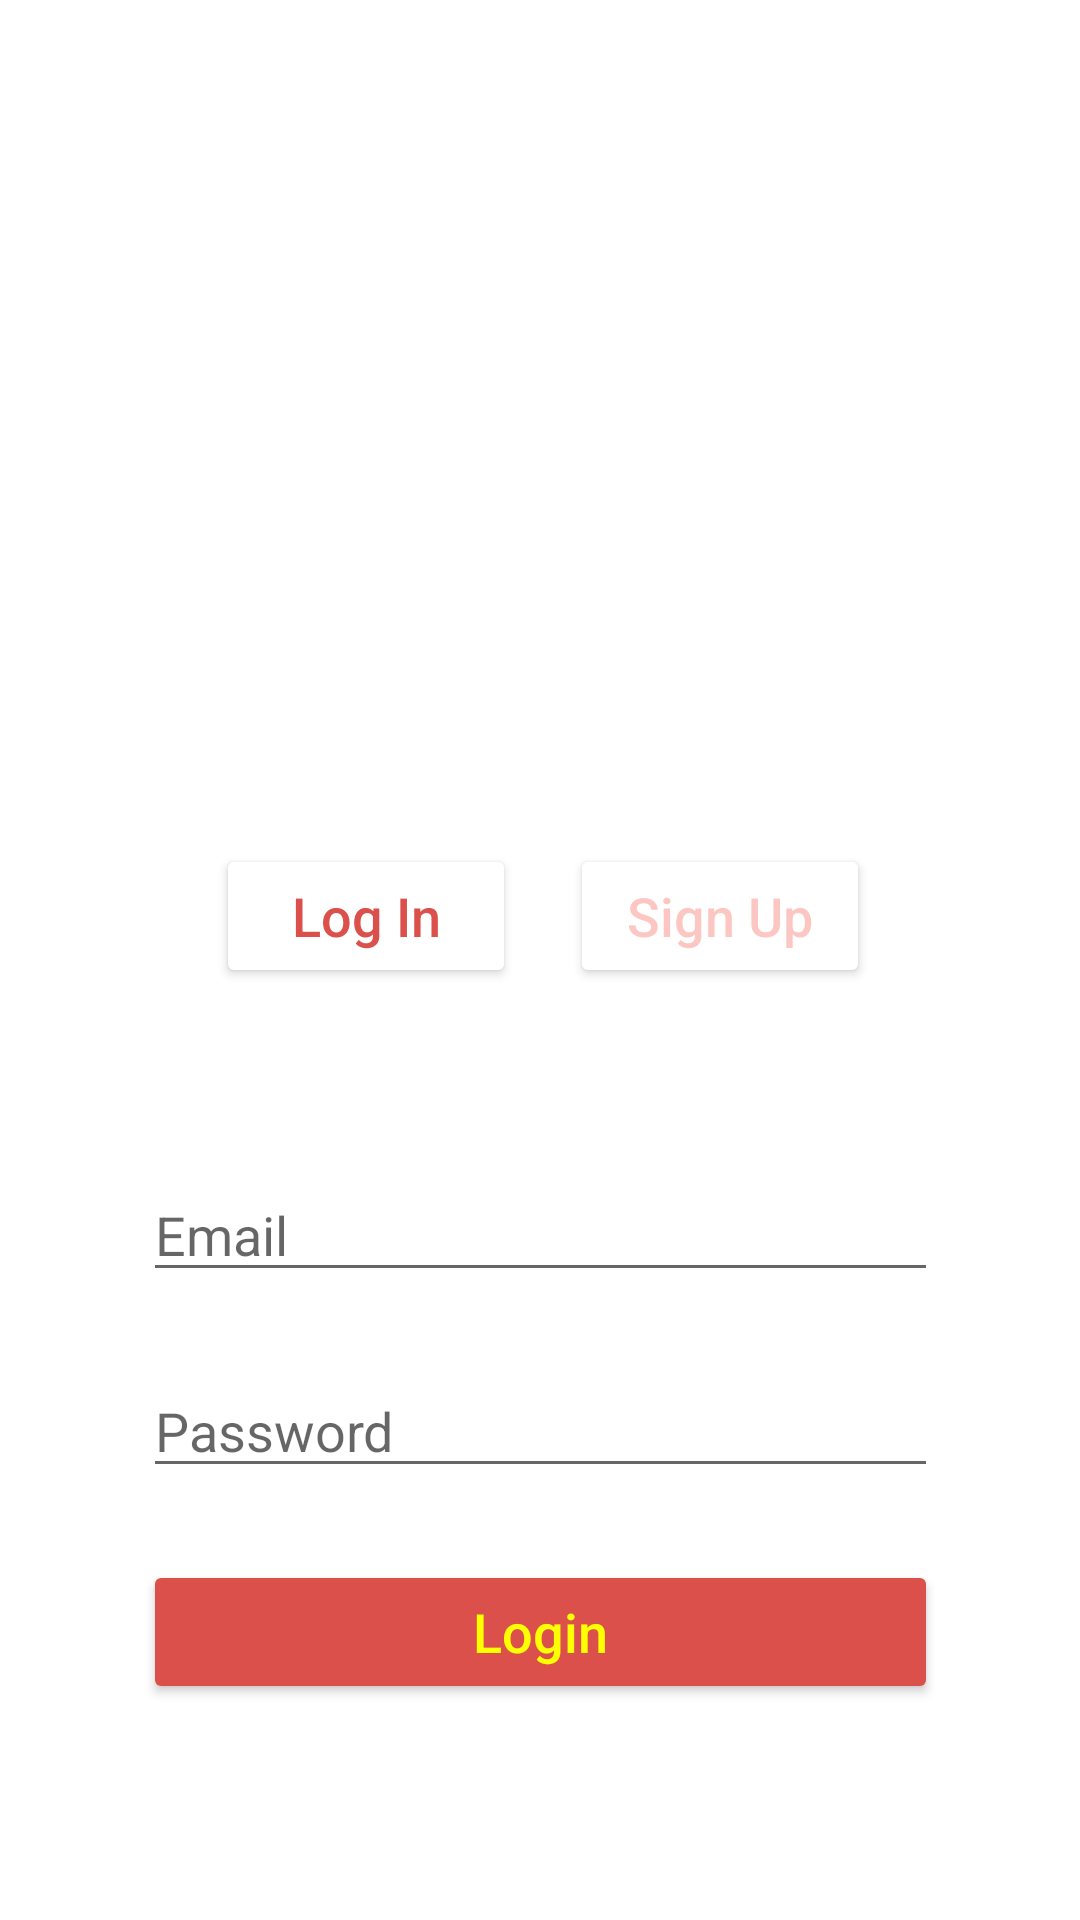

Write the Android layout XML for this screen, with the resource values it uses.
<!-- AndroidManifest.xml: application theme Theme.Flavorful -->
<!-- res/layout/activity_login.xml -->
<?xml version="1.0" encoding="utf-8"?>
<androidx.constraintlayout.widget.ConstraintLayout xmlns:android="http://schemas.android.com/apk/res/android"
    xmlns:app="http://schemas.android.com/apk/res-auto"
    xmlns:tools="http://schemas.android.com/tools"
    android:layout_width="match_parent"
    android:layout_height="match_parent"
    tools:context=".LoginActivity">

    <EditText
        android:id="@+id/password_text"
        android:layout_width="265dp"
        android:layout_height="wrap_content"
        android:layout_marginBottom="24dp"
        android:autofillHints=""
        android:ems="10"
        android:hint="@string/password_hint"
        android:inputType="textPassword"
        app:layout_constraintBottom_toTopOf="@+id/login_btn"
        app:layout_constraintEnd_toEndOf="parent"
        app:layout_constraintStart_toStartOf="parent" />

    <ImageView
        android:id="@+id/icon_image"
        android:layout_width="265dp"
        android:layout_height="wrap_content"
        android:layout_marginTop="72dp"
        app:layout_constraintEnd_toEndOf="parent"
        app:layout_constraintStart_toStartOf="parent"
        app:layout_constraintTop_toTopOf="parent"
        app:srcCompat="@drawable/flavorful_icon"
        />

    <EditText
        android:id="@+id/email_text"
        android:layout_width="265dp"
        android:layout_height="wrap_content"
        android:layout_marginBottom="24dp"
        android:autofillHints=""
        android:ems="10"
        android:hint="@string/email_hint"
        android:inputType="textEmailAddress"
        app:layout_constraintBottom_toTopOf="@+id/password_text"
        app:layout_constraintEnd_toEndOf="parent"
        app:layout_constraintStart_toStartOf="parent" />

    <Button
        android:id="@+id/login_btn"
        android:layout_width="265dp"
        android:layout_height="wrap_content"
        android:layout_marginBottom="72dp"
        android:backgroundTint="@color/custom_red"
        android:text="@string/login_btn"
        android:textAppearance="@style/TextAppearance.AppCompat.Body2"
        android:textColor="@color/customYellow"
        android:textSize="18sp"
        app:layout_constraintBottom_toBottomOf="parent"
        app:layout_constraintEnd_toEndOf="parent"
        app:layout_constraintStart_toStartOf="parent" />

    <Button
        android:id="@+id/login_nav"
        android:layout_width="100dp"
        android:layout_height="wrap_content"
        android:layout_marginStart="72dp"
        android:layout_marginBottom="60dp"
        android:backgroundTint="@color/white"
        android:text="@string/log_in_nav"
        android:textAppearance="@style/TextAppearance.AppCompat.Body2"
        android:textColor="@color/custom_red"
        android:textSize="18sp"
        app:layout_constraintBottom_toTopOf="@+id/email_text"
        app:layout_constraintStart_toStartOf="parent" />

    <Button
        android:id="@+id/sign_up_nav"
        android:layout_width="100dp"
        android:layout_height="wrap_content"
        android:layout_marginStart="18dp"
        android:layout_marginBottom="60dp"
        android:backgroundTint="@color/white"
        android:text="@string/sign_up_nav"
        android:textAppearance="@style/TextAppearance.AppCompat.Body2"
        android:textColor="@color/light_reds"
        android:textSize="18sp"
        app:layout_constraintBottom_toTopOf="@+id/email_text"
        app:layout_constraintStart_toEndOf="@+id/login_nav" />


</androidx.constraintlayout.widget.ConstraintLayout>
<!-- resources referenced by this layout -->
<resources>
  <color name="customYellow">#FFFF00</color>
  <color name="custom_red">#DB504A</color>
  <color name="light_reds">#4DF44336</color>
  <color name="white">#FFFFFFFF</color>
  <string name="email_hint">Email</string>
  <string name="log_in_nav">Log In</string>
  <string name="login_btn">Login</string>
  <string name="password_hint">Password</string>
  <string name="sign_up_nav">Sign Up</string>
  <style name="Theme.Flavorful" parent="Theme.MaterialComponents.DayNight.DarkActionBar">
          
          <item name="colorPrimary">@color/customYellow</item>
          <item name="colorPrimaryVariant">@color/purple_700</item>
          <item name="colorOnPrimary">@color/white</item>
          
          <item name="colorSecondary">@color/teal_200</item>
          <item name="colorSecondaryVariant">@color/teal_700</item>
          <item name="colorOnSecondary">@color/black</item>
          
          <item name="android:statusBarColor" tools:targetApi="l">?attr/colorPrimaryVariant</item>
          
      </style>
  <color name="purple_700">#FF3700B3</color>
  <color name="teal_200">#FF03DAC5</color>
  <color name="teal_700">#FF018786</color>
  <color name="black">#FF000000</color>
</resources>
